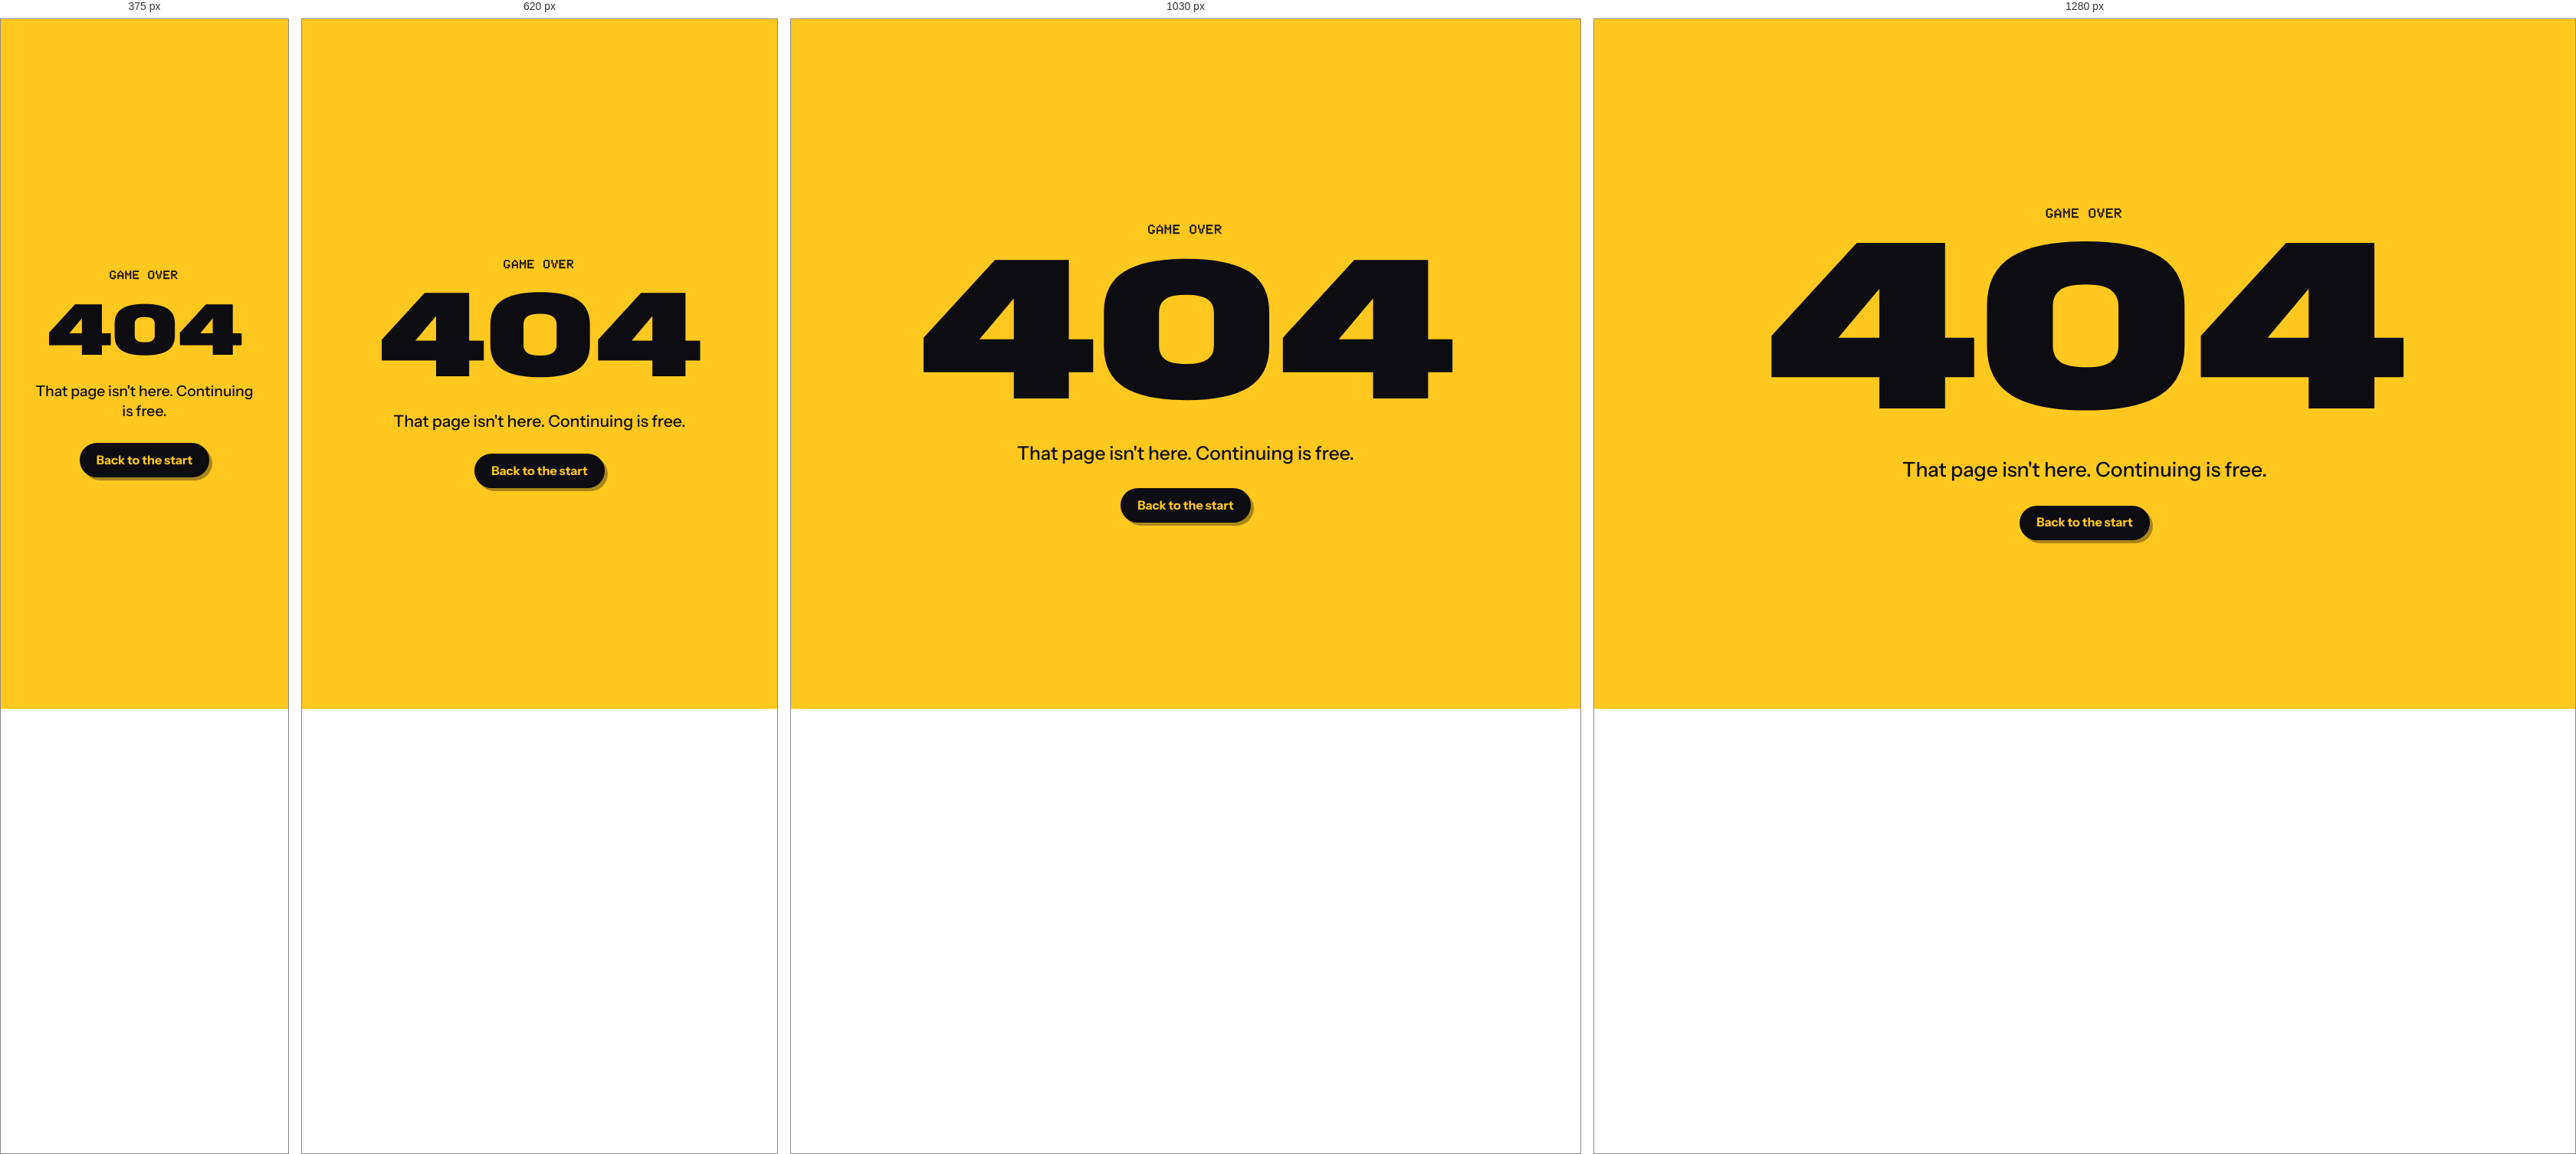
Rendered at 375 px, 620 px, 1030 px and 1280 px, left to right.

<!-- file: 404.html -->
<!doctype html>
<html lang="en">
<head>
<meta charset="utf-8">
<meta name="viewport" content="width=device-width, initial-scale=1">
<title>Page not found | Free Play, Inc.</title>
<meta name="robots" content="noindex">
<link rel="icon" href="/favicon.svg" type="image/svg+xml">
<link rel="stylesheet" href="/css/site.css">
<style>
  .lost { min-height: 100svh; background: var(--gold); display: grid; place-items: center; padding: var(--gut); text-align: center; }
  .lost h1 { font-family: var(--display); font-weight: 900; font-stretch: 140%; font-size: clamp(5rem, 26vw, 20rem); line-height: .8; letter-spacing: -.03em; }
  .lost p { margin: 1.4rem auto 1.8rem; max-width: 26em; }
  .lost .btns { justify-content: center; }
</style>
</head>
<body>
<main class="lost">
  <div>
    <p class="readout">Game over</p>
    <h1>404</h1>
    <p class="big">That page isn't here. Continuing is free.</p>
    <div class="btns"><a class="btn btn--solid" href="/">Back to the start</a></div>
  </div>
</main>
</body>
</html>


/* @media block from css/site.css */
@media (max-width: 900px) {
  .chip--menu { display: inline-block; }
  .js .nav {
    position: fixed; inset: 0; z-index: -1;
    flex-direction: column; justify-content: center; gap: 4px;
    padding: 90px var(--gut) 40px;
    background: var(--ink); color: var(--gold);
    visibility: hidden; opacity: 0; transition: opacity .25s, visibility .25s;
  }
  .js .nav a { font-family: var(--display); font-weight: 850; font-stretch: 112%; font-size: clamp(2.2rem, 11vw, 4rem); line-height: 1.1; letter-spacing: -.02em; }
  .js .nav a::after { display: none; }
  .js .head.is-open { color: var(--gold); }
  .js .head.is-open .nav { visibility: visible; opacity: 1; }
  html:not(.js) .nav { display: none; }
}

/* @media block from css/site.css */
@media (max-width: 480px) {
  #sound { display: none; }
}

/* @media block from css/site.css */
@media (max-width: 860px) {
  .hero__row { grid-template-columns: 1fr; align-items: start; }
  .arcade { justify-self: start; padding-left: 104px; }
}

/* @media block from css/site.css */
@media (max-width: 480px) {
  .arcade { padding-left: 92px; }
  .coin { width: 72px; height: 72px; }
  .machine { width: min(250px, 100%); padding: 14px; }
  .slot, .tray { height: 70px; }
}

/* @media block from css/site.css */
@media (max-width: 900px) {
  .story__grid { grid-template-columns: 1fr; }
  .scores { position: static; }
}

/* @media block from css/site.css */
@media (max-width: 480px) {
  .scores__list { font-size: .86rem; }
  .scores__list a { grid-template-columns: 2.9em minmax(0, 1fr) 4.4em; gap: .4em; padding-inline: .2em; }
  .scores__list a span:nth-child(3) { display: none; }
}

/* @media block from css/site.css */
@media (max-width: 760px) { .chapter__cols { grid-template-columns: 1fr; } }

/* @media block from css/site.css */
@media (max-width: 900px) {
  .game__in { grid-template-columns: 1fr; padding-top: 92px; }
  .shots { max-width: 560px; margin-inline: auto; width: 100%; }
  .shots--land { max-width: 640px; }
}

/* @media block from css/site.css */
@media (max-width: 900px) {
  .app { grid-template-columns: 1fr; box-shadow: 6px 6px 0 var(--ink); }
  .app--flip .app__info { order: 0; }
  .spec div { grid-template-columns: 1fr; gap: .1em; }
}

/* @media block from css/site.css */
@media (max-width: 1080px) { .desk { grid-template-columns: repeat(2, minmax(0, 1fr)); } .win { margin-top: 0 !important; } }

/* @media block from css/site.css */
@media (max-width: 680px) { .desk { grid-template-columns: 1fr; } .win { --r: 0deg !important; box-shadow: 6px 6px 0 var(--ink); } .desk__hint { display: none; } }

/* @media block from css/site.css */
@media (max-width: 980px) { .board { grid-template-columns: repeat(2, minmax(0, 1fr)); } .board li:last-child { grid-column: 1 / -1; } .rules { grid-template-columns: repeat(2, minmax(0, 1fr)); } }

/* @media block from css/site.css */
@media (max-width: 560px) { .rules { grid-template-columns: 1fr; } }

/* @media block from css/site.css */
@media (max-width: 820px) { .foot__cols { grid-template-columns: repeat(2, minmax(0, 1fr)); } .foot__fine { grid-column: 1 / -1; } }